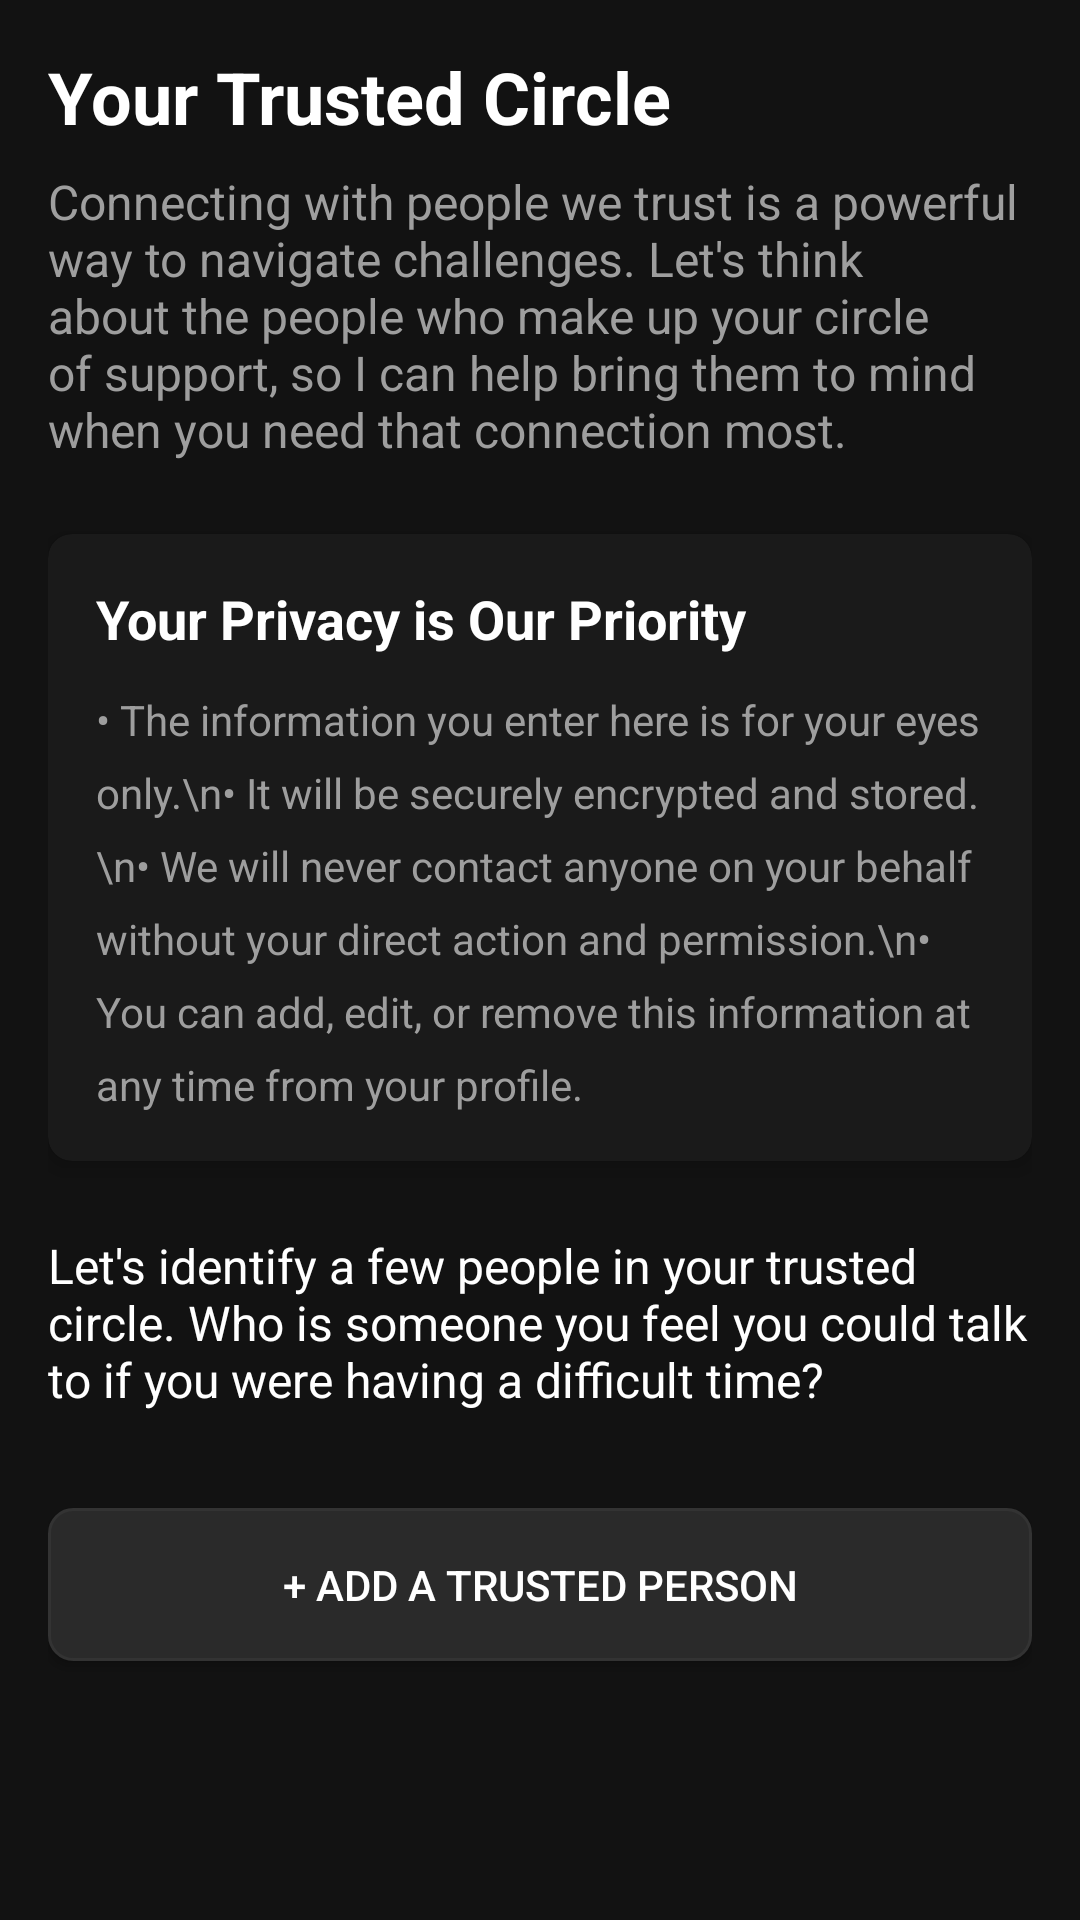

Here is an Android app screen rendered from its layout file. Give the layout XML and the strings, colors and styles it references.
<!-- AndroidManifest.xml: application theme Theme.Ameekaa -->
<!-- res/layout/fragment_trusted_circle.xml -->
<?xml version="1.0" encoding="utf-8"?>
<ScrollView xmlns:android="http://schemas.android.com/apk/res/android"
    xmlns:app="http://schemas.android.com/apk/res-auto"
    android:layout_width="match_parent"
    android:layout_height="match_parent"
    android:padding="16dp"
    android:scrollbars="none"
    android:background="@color/background_black">

    <LinearLayout
        android:layout_width="match_parent"
        android:layout_height="wrap_content"
        android:orientation="vertical">

        <TextView
            android:layout_width="match_parent"
            android:layout_height="wrap_content"
            android:text="Your Trusted Circle"
            android:textSize="24sp"
            android:textStyle="bold"
            android:textColor="@color/text_white"
            android:layout_marginBottom="8dp"/>

        <TextView
            android:layout_width="match_parent"
            android:layout_height="wrap_content"
            android:text="Connecting with people we trust is a powerful way to navigate challenges. Let's think about the people who make up your circle of support, so I can help bring them to mind when you need that connection most."
            android:textSize="16sp"
            android:textColor="@color/text_gray"
            android:layout_marginBottom="24dp"/>

        
        <androidx.cardview.widget.CardView
            android:layout_width="match_parent"
            android:layout_height="wrap_content"
            android:layout_marginBottom="24dp"
            app:cardBackgroundColor="#1A1A1A"
            app:cardCornerRadius="8dp"
            app:cardElevation="4dp">

            <LinearLayout
                android:layout_width="match_parent"
                android:layout_height="wrap_content"
                android:orientation="vertical"
                android:padding="16dp">

                <TextView
                    android:layout_width="match_parent"
                    android:layout_height="wrap_content"
                    android:text="Your Privacy is Our Priority"
                    android:textSize="18sp"
                    android:textStyle="bold"
                    android:textColor="@color/text_white"
                    android:layout_marginBottom="12dp"/>

                <TextView
                    android:layout_width="match_parent"
                    android:layout_height="wrap_content"
                    android:text="• The information you enter here is for your eyes only.\n• It will be securely encrypted and stored.\n• We will never contact anyone on your behalf without your direct action and permission.\n• You can add, edit, or remove this information at any time from your profile."
                    android:textSize="14sp"
                    android:textColor="@color/text_gray"
                    android:lineSpacingExtra="8dp"/>

            </LinearLayout>
        </androidx.cardview.widget.CardView>

        <TextView
            android:layout_width="match_parent"
            android:layout_height="wrap_content"
            android:text="Let's identify a few people in your trusted circle. Who is someone you feel you could talk to if you were having a difficult time?"
            android:textSize="16sp"
            android:textColor="@color/text_white"
            android:layout_marginBottom="16dp"/>

        
        <androidx.recyclerview.widget.RecyclerView
            android:id="@+id/recyclerTrustedPeople"
            android:layout_width="match_parent"
            android:layout_height="wrap_content"
            android:layout_marginBottom="16dp"/>

        
        <Button
            android:id="@+id/btnAddTrustedPerson"
            android:layout_width="match_parent"
            android:layout_height="wrap_content"
            android:text="+ Add a Trusted Person"
            android:textColor="@color/text_white"
            android:background="@drawable/button_background"
            android:padding="16dp"
            android:layout_marginBottom="24dp"/>

    </LinearLayout>
</ScrollView>
<!-- resources referenced by this layout -->
<resources>
  <color name="background_black">#121212</color>
  <color name="text_gray">#9E9E9E</color>
  <color name="text_white">#FFFFFF</color>
  <!-- drawable button_background (drawable) -->
  <?xml version="1.0" encoding="utf-8"?>
  <ripple xmlns:android="http://schemas.android.com/apk/res/android"
      android:color="#33FFFFFF">
      <item>
          <shape android:shape="rectangle">
              <solid android:color="#2A2A2A" />
              <corners android:radius="8dp" />
              <stroke
                  android:width="1dp"
                  android:color="#333333" />
          </shape>
      </item>
  </ripple>
  <style name="Theme.Ameekaa" parent="Theme.AppCompat.NoActionBar">
          <item name="android:windowBackground">@color/background_black</item>
          <item name="android:statusBarColor">@color/black</item>
          <item name="android:navigationBarColor">@color/black</item>
      </style>
  <color name="black">#FF000000</color>
</resources>
